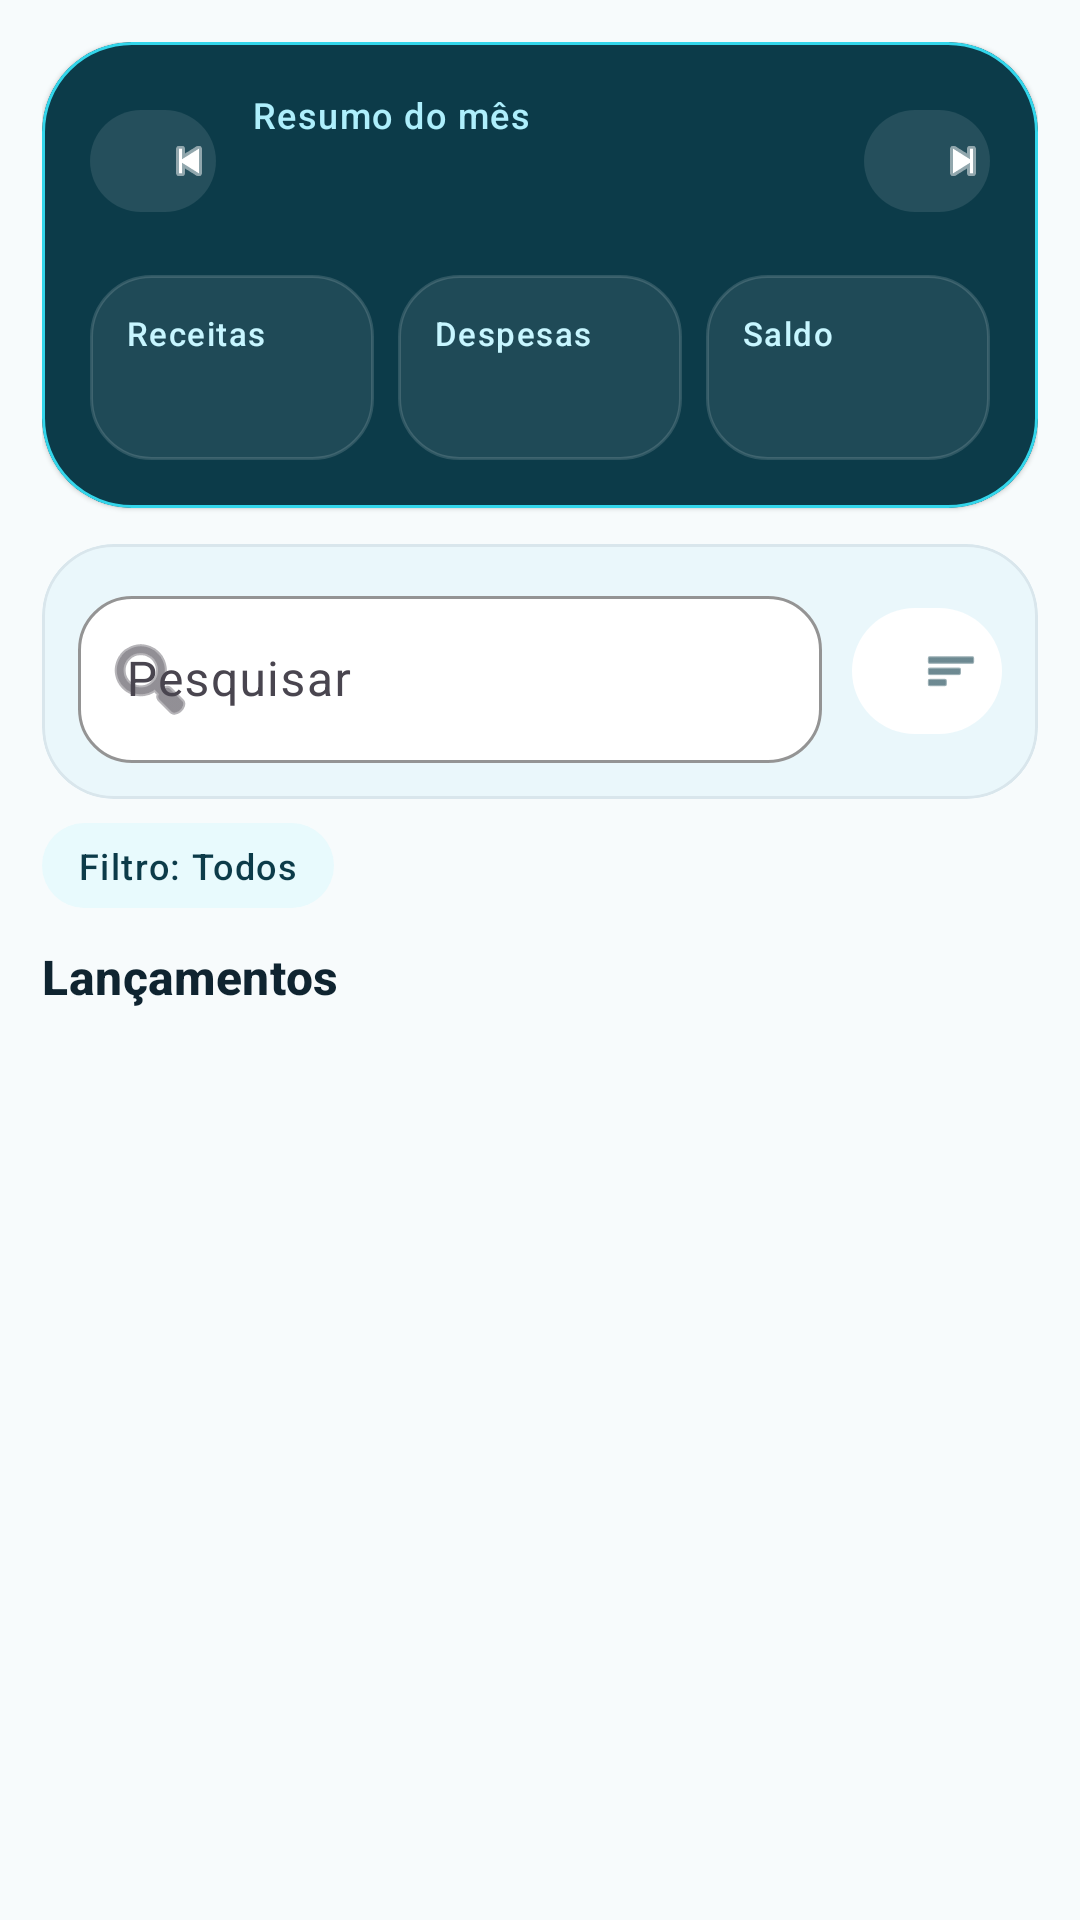

Produce the Android XML layout that renders to this screen, including the resource entries it uses.
<!-- AndroidManifest.xml: application theme Theme.MinhasFinancas -->
<!-- res/layout/fragment_transactions.xml -->
<?xml version="1.0" encoding="utf-8"?>
<LinearLayout xmlns:android="http://schemas.android.com/apk/res/android"
    xmlns:app="http://schemas.android.com/apk/res-auto"
    android:layout_width="match_parent"
    android:layout_height="match_parent"
    android:background="@color/md_theme_surface"
    android:orientation="vertical"
    android:paddingStart="14dp"
    android:paddingTop="14dp"
    android:paddingEnd="14dp"
    android:paddingBottom="6dp">

    <com.google.android.material.card.MaterialCardView
        android:layout_width="match_parent"
        android:layout_height="wrap_content"
        app:cardBackgroundColor="@color/month_selector_bg"
        app:cardCornerRadius="30dp"
        app:cardElevation="1dp"
        app:strokeColor="@color/month_selector_stroke"
        app:strokeWidth="1dp">

        <LinearLayout
            android:layout_width="match_parent"
            android:layout_height="wrap_content"
            android:orientation="vertical"
            android:padding="16dp">

            <LinearLayout
                android:layout_width="match_parent"
                android:layout_height="wrap_content"
                android:gravity="center_vertical"
                android:orientation="horizontal">

                <com.google.android.material.button.MaterialButton
                    android:id="@+id/button_previous_month"
                    style="@style/Widget.Material3.Button.TonalButton"
                    android:layout_width="42dp"
                    android:layout_height="42dp"
                    android:minWidth="0dp"
                    app:backgroundTint="#1AFFFFFF"
                    app:icon="@android:drawable/ic_media_previous"
                    app:iconTint="@android:color/white" />

                <LinearLayout
                    android:layout_width="0dp"
                    android:layout_height="wrap_content"
                    android:layout_marginStart="12dp"
                    android:layout_weight="1"
                    android:orientation="vertical">

                    <TextView
                        android:layout_width="wrap_content"
                        android:layout_height="wrap_content"
                        android:text="Resumo do mês"
                        android:textAppearance="@style/TextAppearance.Material3.LabelMedium"
                        android:textColor="#AEEFFC" />

                    <TextView
                        android:id="@+id/text_month"
                        android:layout_width="wrap_content"
                        android:layout_height="wrap_content"
                        android:layout_marginTop="2dp"
                        android:textAppearance="@style/TextAppearance.Material3.TitleLarge"
                        android:textColor="@color/month_selector_text"
                        android:textStyle="bold" />
                </LinearLayout>

                <com.google.android.material.button.MaterialButton
                    android:id="@+id/button_next_month"
                    style="@style/Widget.Material3.Button.TonalButton"
                    android:layout_width="42dp"
                    android:layout_height="42dp"
                    android:minWidth="0dp"
                    app:backgroundTint="#1AFFFFFF"
                    app:icon="@android:drawable/ic_media_next"
                    app:iconTint="@android:color/white" />
            </LinearLayout>

            <LinearLayout
                android:layout_width="match_parent"
                android:layout_height="wrap_content"
                android:layout_marginTop="14dp"
                android:baselineAligned="false"
                android:orientation="horizontal">

                <LinearLayout
                    android:layout_width="0dp"
                    android:layout_height="wrap_content"
                    android:layout_weight="1"
                    android:background="@drawable/bg_summary_card"
                    android:orientation="vertical"
                    android:padding="12dp">

                    <TextView
                        android:layout_width="wrap_content"
                        android:layout_height="wrap_content"
                        android:text="Receitas"
                        android:textAppearance="@style/TextAppearance.Material3.LabelSmall"
                        android:textColor="#C7F6FF" />

                    <TextView
                        android:id="@+id/text_income_total"
                        android:layout_width="wrap_content"
                        android:layout_height="wrap_content"
                        android:layout_marginTop="4dp"
                        android:textAppearance="@style/TextAppearance.Material3.TitleSmall"
                        android:textColor="#9CFFD1"
                        android:textStyle="bold" />
                </LinearLayout>

                <Space android:layout_width="8dp" android:layout_height="1dp" />

                <LinearLayout
                    android:layout_width="0dp"
                    android:layout_height="wrap_content"
                    android:layout_weight="1"
                    android:background="@drawable/bg_summary_card"
                    android:orientation="vertical"
                    android:padding="12dp">

                    <TextView
                        android:layout_width="wrap_content"
                        android:layout_height="wrap_content"
                        android:text="Despesas"
                        android:textAppearance="@style/TextAppearance.Material3.LabelSmall"
                        android:textColor="#C7F6FF" />

                    <TextView
                        android:id="@+id/text_expense_total"
                        android:layout_width="wrap_content"
                        android:layout_height="wrap_content"
                        android:layout_marginTop="4dp"
                        android:textAppearance="@style/TextAppearance.Material3.TitleSmall"
                        android:textColor="#FFC0CD"
                        android:textStyle="bold" />
                </LinearLayout>

                <Space android:layout_width="8dp" android:layout_height="1dp" />

                <LinearLayout
                    android:layout_width="0dp"
                    android:layout_height="wrap_content"
                    android:layout_weight="1"
                    android:background="@drawable/bg_summary_card"
                    android:orientation="vertical"
                    android:padding="12dp">

                    <TextView
                        android:layout_width="wrap_content"
                        android:layout_height="wrap_content"
                        android:text="Saldo"
                        android:textAppearance="@style/TextAppearance.Material3.LabelSmall"
                        android:textColor="#C7F6FF" />

                    <TextView
                        android:id="@+id/text_balance_total"
                        android:layout_width="wrap_content"
                        android:layout_height="wrap_content"
                        android:layout_marginTop="4dp"
                        android:textAppearance="@style/TextAppearance.Material3.TitleSmall"
                        android:textColor="@android:color/white"
                        android:textStyle="bold" />
                </LinearLayout>
            </LinearLayout>
        </LinearLayout>
    </com.google.android.material.card.MaterialCardView>

    <com.google.android.material.card.MaterialCardView
        android:layout_width="match_parent"
        android:layout_height="wrap_content"
        android:layout_marginTop="12dp"
        app:cardBackgroundColor="@color/app_soft_blue"
        app:cardCornerRadius="24dp"
        app:cardElevation="0dp"
        app:strokeColor="@color/md_theme_outline"
        app:strokeWidth="1dp">

        <LinearLayout
            android:layout_width="match_parent"
            android:layout_height="wrap_content"
            android:gravity="center_vertical"
            android:orientation="horizontal"
            android:padding="12dp">

            <com.google.android.material.textfield.TextInputLayout
                android:id="@+id/layout_search"
                style="@style/Widget.Material3.TextInputLayout.OutlinedBox"
                android:layout_width="0dp"
                android:layout_height="wrap_content"
                android:layout_weight="1"
                android:hint="Pesquisar"
                app:boxBackgroundColor="@android:color/white"
                app:boxCornerRadiusBottomEnd="18dp"
                app:boxCornerRadiusBottomStart="18dp"
                app:boxCornerRadiusTopEnd="18dp"
                app:boxCornerRadiusTopStart="18dp"
                app:boxStrokeColor="@color/md_theme_outline"
                app:startIconDrawable="@android:drawable/ic_menu_search">

                <com.google.android.material.textfield.TextInputEditText
                    android:id="@+id/input_search"
                    android:layout_width="match_parent"
                    android:layout_height="wrap_content"
                    android:imeOptions="actionDone"
                    android:maxLines="1"
                    android:textColorHint="@color/search_hint" />
            </com.google.android.material.textfield.TextInputLayout>

            <com.google.android.material.button.MaterialButton
                android:id="@+id/button_filter"
                style="@style/Widget.Material3.Button.TonalButton"
                android:layout_width="50dp"
                android:layout_height="50dp"
                android:layout_marginStart="10dp"
                android:contentDescription="Filtros"
                app:backgroundTint="@android:color/white"
                app:icon="@android:drawable/ic_menu_sort_by_size"
                app:iconTint="@color/md_theme_primary" />
        </LinearLayout>
    </com.google.android.material.card.MaterialCardView>

    <TextView
        android:id="@+id/text_filter_indicator"
        android:layout_width="wrap_content"
        android:layout_height="wrap_content"
        android:layout_marginTop="8dp"
        android:background="@drawable/bg_filter_chip"
        android:paddingStart="12dp"
        android:paddingTop="6dp"
        android:paddingEnd="12dp"
        android:paddingBottom="6dp"
        android:text="Filtro: Todos"
        android:textAppearance="@style/TextAppearance.Material3.LabelMedium"
        android:textColor="@color/chip_text" />

    <TextView
        android:layout_width="wrap_content"
        android:layout_height="wrap_content"
        android:layout_marginTop="12dp"
        android:text="Lançamentos"
        android:textAppearance="@style/TextAppearance.Material3.TitleMedium"
        android:textColor="@color/md_theme_onSurface"
        android:textStyle="bold" />

    <TextView
        android:id="@+id/text_empty"
        android:layout_width="wrap_content"
        android:layout_height="wrap_content"
        android:layout_marginTop="14dp"
        android:text="Nenhum lançamento encontrado para este filtro."
        android:textAppearance="@style/TextAppearance.Material3.BodyMedium"
        android:textColor="@color/totals_label"
        android:visibility="gone" />

    <androidx.recyclerview.widget.RecyclerView
        android:id="@+id/recycler_transactions"
        android:layout_width="match_parent"
        android:layout_height="0dp"
        android:layout_marginTop="8dp"
        android:layout_weight="1"
        android:clipToPadding="false"
        android:paddingBottom="96dp" />

</LinearLayout>
<!-- resources referenced by this layout -->
<resources>
  <color name="app_soft_blue">#EAF7FB</color>
  <color name="chip_text">#0C3B49</color>
  <color name="md_theme_onSurface">#0F2430</color>
  <color name="md_theme_outline">#D9E6EC</color>
  <color name="md_theme_primary">#0C3B49</color>
  <color name="md_theme_surface">#F7FBFC</color>
  <color name="month_selector_bg">#0C3B49</color>
  <color name="month_selector_stroke">#33D6EB</color>
  <color name="month_selector_text">#FFFFFF</color>
  <color name="search_hint">#ACC0CB</color>
  <color name="totals_label">#68808D</color>
  <!-- drawable bg_filter_chip (drawable) -->
  <?xml version="1.0" encoding="utf-8"?>
  <shape xmlns:android="http://schemas.android.com/apk/res/android" android:shape="rectangle">
      <solid android:color="@color/chip_tint" />
      <corners android:radius="999dp" />
  </shape>
  <!-- drawable bg_summary_card (drawable) -->
  <?xml version="1.0" encoding="utf-8"?>
  <shape xmlns:android="http://schemas.android.com/apk/res/android" android:shape="rectangle">
      <solid android:color="#14FFFFFF" />
      <corners android:radius="20dp" />
      <stroke android:width="1dp" android:color="#24FFFFFF" />
  </shape>
  <style name="Theme.MinhasFinancas" parent="Theme.Material3.DayNight.NoActionBar">
          <item name="colorPrimary">@color/md_theme_primary</item>
          <item name="colorOnPrimary">@color/md_theme_onPrimary</item>
          <item name="colorPrimaryContainer">@color/md_theme_primaryContainer</item>
          <item name="colorOnPrimaryContainer">@color/md_theme_onPrimaryContainer</item>
          <item name="colorSecondary">@color/md_theme_secondary</item>
          <item name="colorOnSecondary">@color/md_theme_onSecondary</item>
          <item name="colorSurface">@color/md_theme_surface</item>
          <item name="colorOnSurface">@color/md_theme_onSurface</item>
          <item name="colorOutline">@color/md_theme_outline</item>
          <item name="android:statusBarColor">@color/top_app_bar_bg</item>
          <item name="android:windowLightStatusBar" tools:targetApi="m">false</item>
          <item name="android:navigationBarColor">@color/md_theme_surface</item>
      </style>
  <color name="chip_tint">#E8FAFD</color>
  <color name="md_theme_onPrimary">#FFFFFF</color>
  <color name="md_theme_primaryContainer">#DDF8FC</color>
  <color name="md_theme_onPrimaryContainer">#082430</color>
  <color name="md_theme_secondary">#16D0E7</color>
  <color name="md_theme_onSecondary">#062039</color>
  <color name="top_app_bar_bg">#0A3140</color>
</resources>
